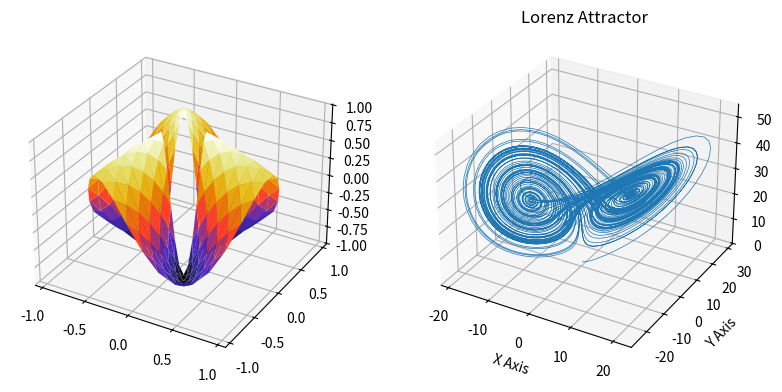

Source code (Python):
import numpy as np
import matplotlib.pyplot as plt
import matplotlib.tri as mtri

fig = plt.figure(figsize=plt.figaspect(0.5))
# Make parameter spaces radii and angles.
n_angles = 36
n_radii = 8
min_radius = 0.25
radii = np.linspace(min_radius, 0.95, n_radii)

angles = np.linspace(0, 2 * np.pi, n_angles, endpoint=False)
angles = np.repeat(angles[..., np.newaxis], n_radii, axis=1)
angles[:, 1::2] += np.pi / n_angles

# Map radius, angle pairs to x, y, z points.
x = (radii * np.cos(angles)).flatten()
y = (radii * np.sin(angles)).flatten()
z = (np.cos(radii) * np.cos(3 * angles)).flatten()

# Create the Triangulation; no triangles so Delaunay triangulation created.
triang = mtri.Triangulation(x, y)

# Mask off unwanted triangles.
xmid = x[triang.triangles].mean(axis=1)
ymid = y[triang.triangles].mean(axis=1)
mask = xmid ** 2 + ymid ** 2 < min_radius ** 2
triang.set_mask(mask)

# Plot the surface.
ax = fig.add_subplot(1, 2, 1, projection='3d')
ax.plot_trisurf(triang, z, cmap=plt.cm.CMRmap)


def lorenz(xyz, *, s=10, r=28, b=2.667):
    """
    Parameters
    ----------
    xyz : array-like, shape (3,)
       Point of interest in three-dimensional space.
    s, r, b : float
       Parameters defining the Lorenz attractor.

    Returns
    -------
    xyz_dot : array, shape (3,)
       Values of the Lorenz attractor's partial derivatives at *xyz*.
    """
    x, y, z = xyz
    x_dot = s * (y - x)
    y_dot = r * x - y - x * z
    z_dot = x * y - b * z
    return np.array([x_dot, y_dot, z_dot])


dt = 0.01
num_steps = 10000

xyzs = np.empty((num_steps + 1, 3))  # Need one more for the initial values
xyzs[0] = (0., 1., 1.05)  # Set initial values
# Step through "time", calculating the partial derivatives at the current point
# and using them to estimate the next point
for i in range(num_steps):
    xyzs[i + 1] = xyzs[i] + lorenz(xyzs[i]) * dt

# Plot
ax = fig.add_subplot(1, 2, 2, projection='3d')

ax.plot(*xyzs.T, lw=0.5)
ax.set_xlabel("X Axis")
ax.set_ylabel("Y Axis")
ax.set_zlabel("Z Axis")
ax.set_title("Lorenz Attractor")

plt.show()
